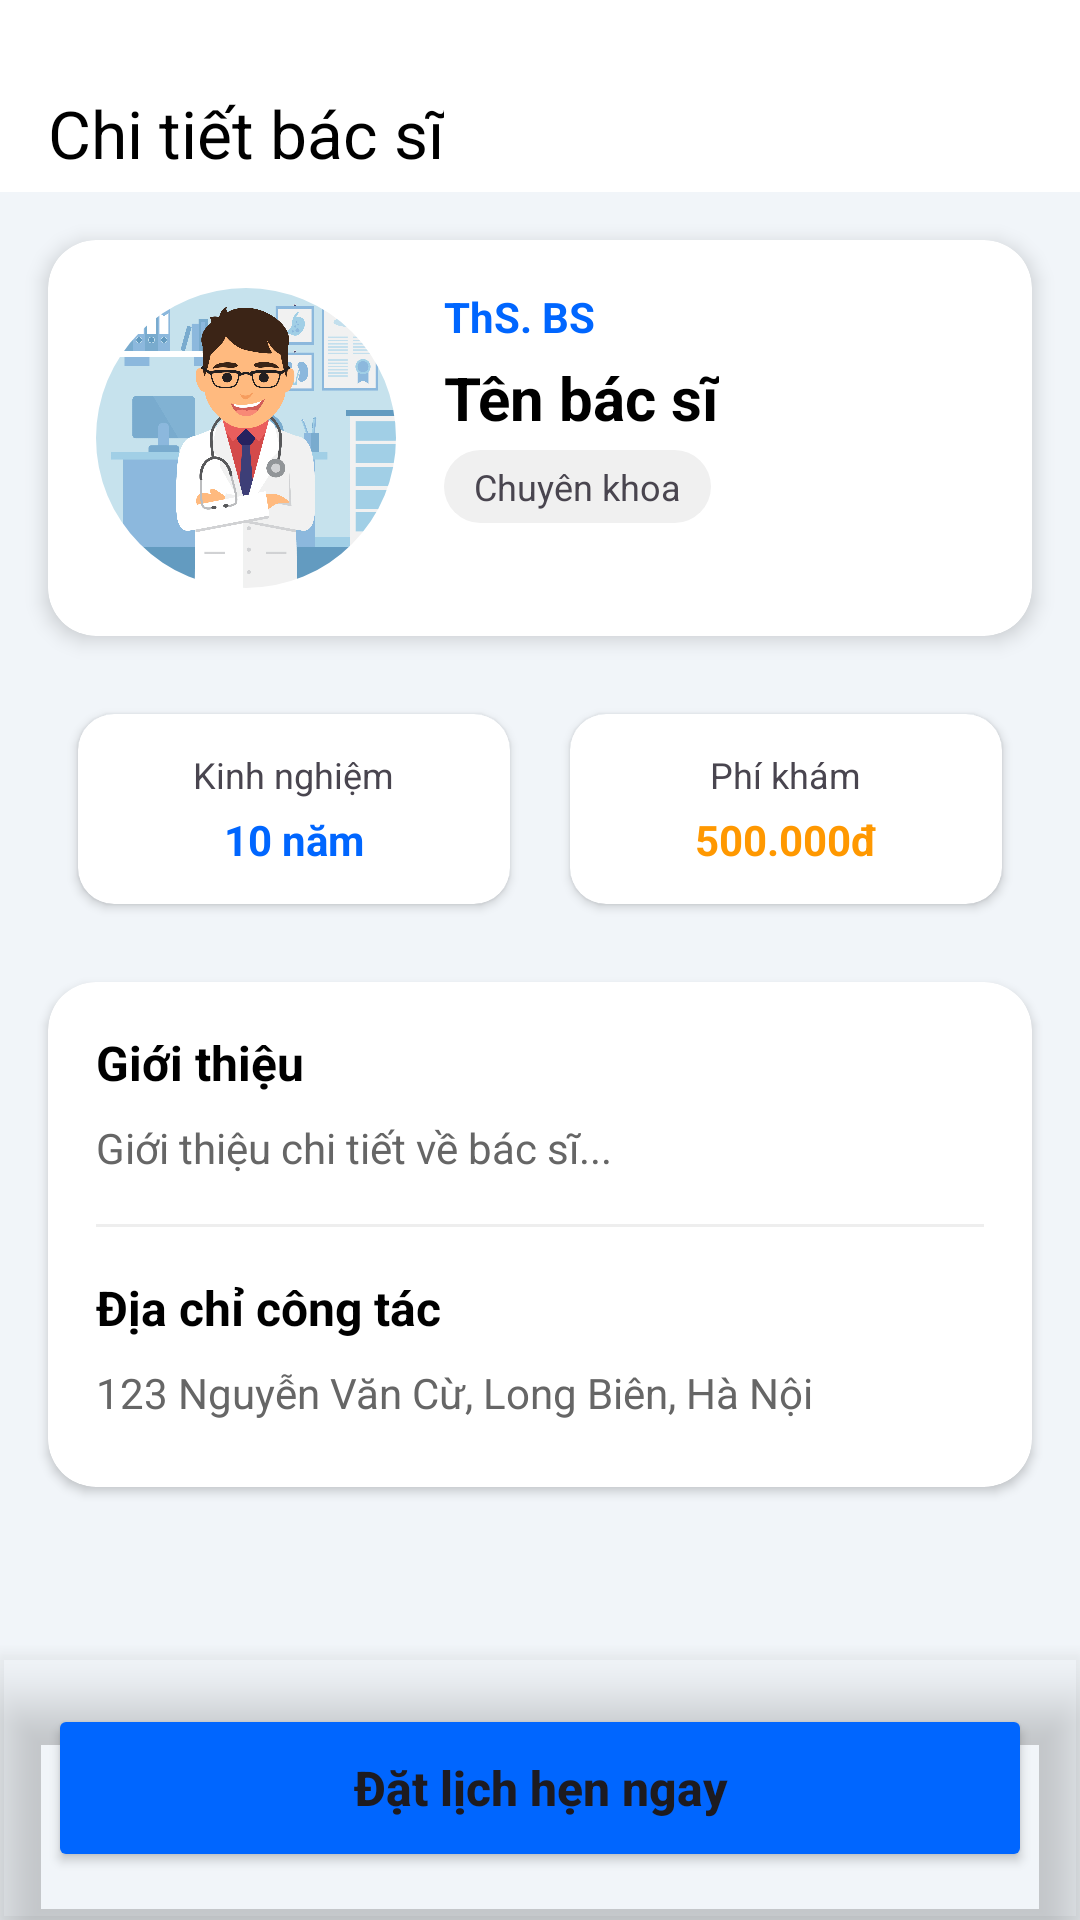

Write the Android layout XML for this screen, with the resource values it uses.
<!-- AndroidManifest.xml: application theme Theme.UniCare -->
<!-- res/layout/activity_doctor_detail.xml -->
<?xml version="1.0" encoding="utf-8"?>
<androidx.coordinatorlayout.widget.CoordinatorLayout xmlns:android="http://schemas.android.com/apk/res/android"
    xmlns:app="http://schemas.android.com/apk/res-auto"
    xmlns:tools="http://schemas.android.com/tools"
    android:layout_width="match_parent"
    android:layout_height="match_parent"
    android:background="#F1F5F9"
    tools:context=".feature.patients.doctor.ui.DoctorDetailActivity">

    <com.google.android.material.appbar.AppBarLayout
        android:id="@+id/appBarLayout"
        android:layout_width="match_parent"
        android:layout_height="wrap_content"
        android:background="@android:color/white"
        android:theme="@style/ThemeOverlay.AppCompat.Light">

        <androidx.appcompat.widget.Toolbar
            android:id="@+id/toolbar"
            android:layout_width="match_parent"
            android:layout_height="match_parent"
            android:paddingTop="25dp"
            app:navigationIcon="@drawable/outline_arrow_back_24"
            app:title="Chi tiết bác sĩ"
            app:titleTextColor="@android:color/black" />
    </com.google.android.material.appbar.AppBarLayout>

    <androidx.core.widget.NestedScrollView
        android:layout_width="match_parent"
        android:layout_height="match_parent"
        app:layout_behavior="@string/appbar_scrolling_view_behavior">

        <LinearLayout
            android:layout_width="match_parent"
            android:layout_height="wrap_content"
            android:orientation="vertical"
            android:paddingBottom="100dp">

            
            <androidx.cardview.widget.CardView
                android:layout_width="match_parent"
                android:layout_height="wrap_content"
                android:layout_margin="16dp"
                app:cardCornerRadius="16dp"
                app:cardElevation="4dp">

                <LinearLayout
                    android:layout_width="match_parent"
                    android:layout_height="wrap_content"
                    android:orientation="horizontal"
                    android:padding="16dp">

                    <com.google.android.material.imageview.ShapeableImageView
                        android:id="@+id/imgDoctorDetail"
                        android:layout_width="100dp"
                        android:layout_height="100dp"
                        android:scaleType="centerCrop"
                        android:src="@drawable/doctorbook"
                        app:shapeAppearanceOverlay="@style/CircleShapeAppearance" />

                    <LinearLayout
                        android:layout_width="match_parent"
                        android:layout_height="wrap_content"
                        android:layout_marginStart="16dp"
                        android:orientation="vertical">

                        <TextView
                            android:id="@+id/tvDegreeDetail"
                            android:layout_width="wrap_content"
                            android:layout_height="wrap_content"
                            android:text="ThS. BS"
                            android:textColor="#0066FF"
                            android:textSize="14sp"
                            android:textStyle="bold" />

                        <TextView
                            android:id="@+id/tvNameDetail"
                            android:layout_width="wrap_content"
                            android:layout_height="wrap_content"
                            android:layout_marginTop="4dp"
                            android:text="Tên bác sĩ"
                            android:textColor="@android:color/black"
                            android:textSize="20sp"
                            android:textStyle="bold" />

                        <TextView
                            android:id="@+id/tvSpecialtyDetail"
                            android:layout_width="wrap_content"
                            android:layout_height="wrap_content"
                            android:layout_marginTop="4dp"
                            android:background="@drawable/bg_chip"
                            android:paddingHorizontal="10dp"
                            android:paddingVertical="4dp"
                            android:text="Chuyên khoa"
                            android:textSize="12sp" />
                    </LinearLayout>
                </LinearLayout>
            </androidx.cardview.widget.CardView>

            
            <LinearLayout
                android:layout_width="match_parent"
                android:layout_height="wrap_content"
                android:layout_marginHorizontal="16dp"
                android:baselineAligned="false"
                android:orientation="horizontal">

                <androidx.cardview.widget.CardView
                    android:layout_width="0dp"
                    android:layout_height="wrap_content"
                    android:layout_margin="10dp"
                    android:layout_weight="1"
                    app:cardCornerRadius="12dp">

                    <LinearLayout
                        android:layout_width="match_parent"
                        android:layout_height="wrap_content"
                        android:gravity="center"
                        android:orientation="vertical"
                        android:padding="12dp">

                        <TextView
                            android:layout_width="wrap_content"
                            android:layout_height="wrap_content"
                            android:text="Kinh nghiệm"
                            android:textSize="12sp" />

                        <TextView
                            android:id="@+id/tvExpDetail"
                            android:layout_width="wrap_content"
                            android:layout_height="wrap_content"
                            android:layout_marginTop="4dp"
                            android:text="10 năm"
                            android:textColor="#0066FF"
                            android:textStyle="bold" />
                    </LinearLayout>
                </androidx.cardview.widget.CardView>

                <androidx.cardview.widget.CardView
                    android:layout_width="0dp"
                    android:layout_height="wrap_content"
                    android:layout_marginStart="8dp"
                    android:layout_margin="10dp"
                    android:layout_weight="1"
                    app:cardCornerRadius="12dp">

                    <LinearLayout
                        android:layout_width="match_parent"
                        android:layout_height="wrap_content"
                        android:gravity="center"
                        android:orientation="vertical"
                        android:padding="12dp">

                        <TextView
                            android:layout_width="wrap_content"
                            android:layout_height="wrap_content"
                            android:text="Phí khám"
                            android:textSize="12sp" />

                        <TextView
                            android:id="@+id/tvFeeDetail"
                            android:layout_width="wrap_content"
                            android:layout_height="wrap_content"
                            android:layout_marginTop="4dp"
                            android:text="500.000đ"
                            android:textColor="#FF9800"
                            android:textStyle="bold" />
                    </LinearLayout>
                </androidx.cardview.widget.CardView>
            </LinearLayout>

            
            <androidx.cardview.widget.CardView
                android:layout_width="match_parent"
                android:layout_height="wrap_content"
                android:layout_margin="16dp"
                app:cardCornerRadius="16dp">

                <LinearLayout
                    android:layout_width="match_parent"
                    android:layout_height="wrap_content"
                    android:orientation="vertical"
                    android:padding="16dp">

                    <TextView
                        android:layout_width="wrap_content"
                        android:layout_height="wrap_content"
                        android:text="Giới thiệu"
                        android:textColor="@android:color/black"
                        android:textSize="16sp"
                        android:textStyle="bold" />

                    <TextView
                        android:id="@+id/tvBioDetail"
                        android:layout_width="match_parent"
                        android:layout_height="wrap_content"
                        android:layout_marginTop="8dp"
                        android:lineSpacingExtra="4dp"
                        android:text="Giới thiệu chi tiết về bác sĩ..."
                        android:textColor="#666666" />

                    <View
                        android:layout_width="match_parent"
                        android:layout_height="1dp"
                        android:layout_marginVertical="16dp"
                        android:background="#EEEEEE" />

                    <TextView
                        android:layout_width="wrap_content"
                        android:layout_height="wrap_content"
                        android:text="Địa chỉ công tác"
                        android:textColor="@android:color/black"
                        android:textSize="16sp"
                        android:textStyle="bold" />

                    <TextView
                        android:id="@+id/tvAddressDetail"
                        android:layout_width="match_parent"
                        android:layout_height="25dp"
                        android:layout_marginTop="8dp"
                        android:drawableStart="@drawable/ic_location"
                        android:drawablePadding="8dp"
                        android:text="123 Nguyễn Văn Cừ, Long Biên, Hà Nội"
                        android:textColor="#666666" />
                </LinearLayout>
            </androidx.cardview.widget.CardView>
        </LinearLayout>
    </androidx.core.widget.NestedScrollView>

    
    <androidx.cardview.widget.CardView
        android:layout_width="match_parent"
        android:layout_height="wrap_content"
        android:layout_gravity="bottom"
        app:cardBackgroundColor="@android:color/transparent"
        app:cardElevation="10dp">

        <Button
            android:id="@+id/btnBookDoctorDetail"
            android:layout_width="match_parent"
            android:layout_height="56dp"
            android:layout_margin="16dp"
            android:backgroundTint="#0066FF"
            android:text="Đặt lịch hẹn ngay"
            android:textAllCaps="false"
            android:textSize="16sp"
            android:textStyle="bold"
            app:cornerRadius="12dp" />
    </androidx.cardview.widget.CardView>

</androidx.coordinatorlayout.widget.CoordinatorLayout>
<!-- resources referenced by this layout -->
<resources>
  <!-- drawable bg_chip (drawable) -->
  <?xml version="1.0" encoding="utf-8"?>
  <shape xmlns:android="http://schemas.android.com/apk/res/android">
      <solid android:color="#F0F0F0" />
      <corners android:radius="16dp" />
      <padding android:left="8dp" android:right="8dp" android:top="4dp" android:bottom="4dp" />
  </shape>
  <!-- drawable doctorbook: png bitmap (drawable, 447088 bytes) -->
  <style name="CircleShapeAppearance" parent="ShapeAppearance.MaterialComponents.SmallComponent">
          <item name="cornerFamily">rounded</item>
          <item name="cornerSize">50%</item>
      </style>
  <style name="Theme.UniCare" parent="Base.Theme.UniCare" />
  <style name="Base.Theme.UniCare" parent="Theme.Material3.DayNight.NoActionBar">
          
          <item name="android:statusBarColor">@android:color/transparent</item>
          <item name="android:windowDrawsSystemBarBackgrounds">true</item>
          <item name="android:windowLightStatusBar">true</item>
  
          
          <item name="android:windowLayoutInDisplayCutoutMode" tools:targetApi="o_mr1">shortEdges</item>
      </style>
</resources>
